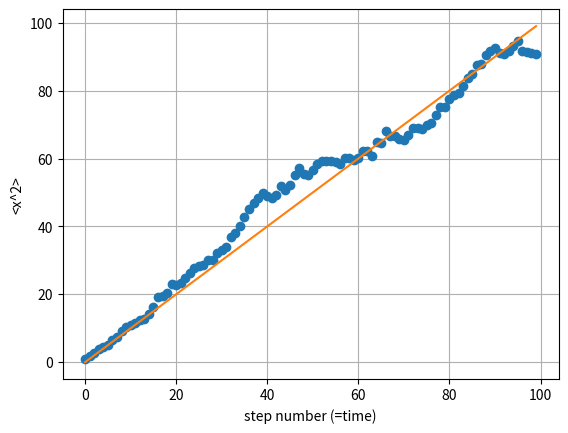

Reproduce this figure in Python.
import matplotlib.pyplot as plt
import numpy.random as npr
# Definicja funkcji
def calculate(n_walks, n_steps):
	#Lista zawiarajaca pozycje w n-tym kroku
	x2ave = [0.0] * n_steps 
	#Generacja bladzenia losowego
	for i in range(0, n_walks):
		x = 0
		for j in range(0, n_steps):
			rnd = npr.random()
			if rnd < 0.5:
				x = x + 1
			else:
				x = x - 1
			# Poniewaz <x> = 0 warjancje mozemy
			# liczyc w nastepujacy sposob:
			x2ave[j] = x2ave[j] + x**2;
	for i in range(0, n_steps):
		x2ave[i] = float(x2ave[i]) / float(n_walks)
	return x2ave

#Liczba korkow
n_steps = 100
#Liczba drog
n_walks = 100

# Symulacja
x2ave = calculate(n_walks, n_steps)
#Rysowanie
plt.figure()
plt.plot(range(0, n_walks), x2ave, 'o')
plt.plot(range(0, n_walks),range(0, n_walks))
plt.ylabel('<x^2>')
plt.xlabel('step number (=time)')
plt.grid(True)
plt.show()
